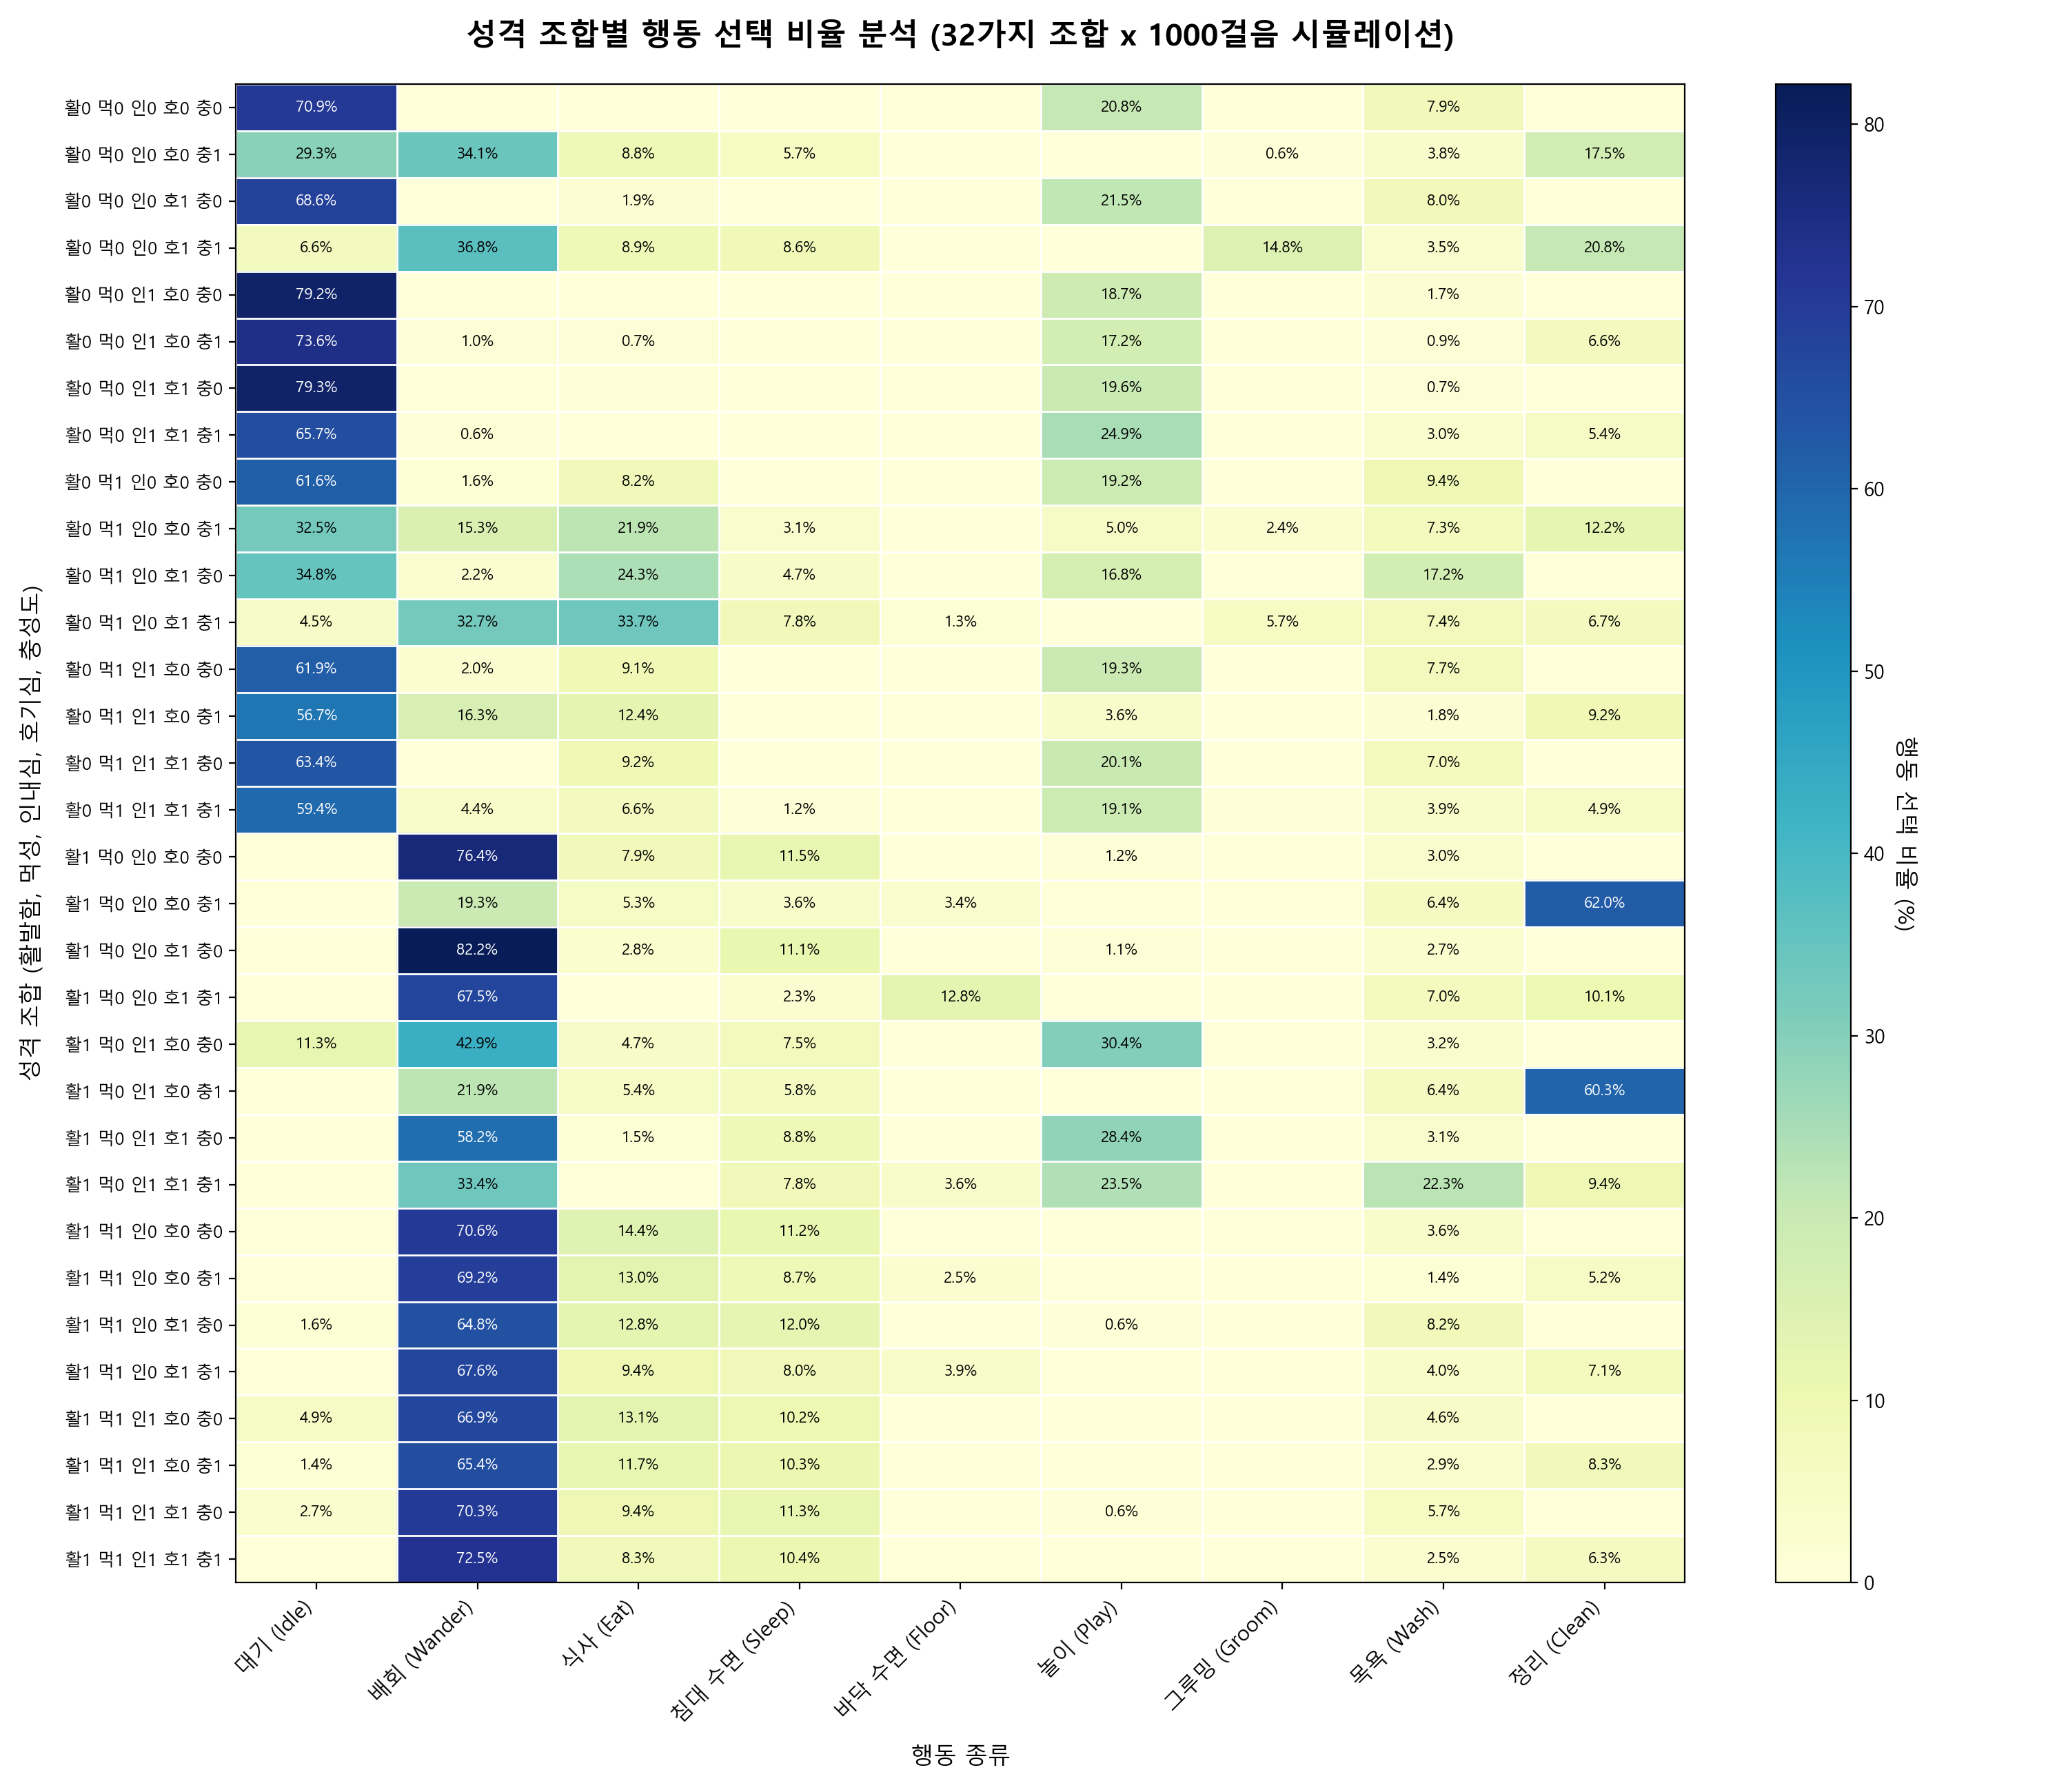

Values plotted in this chart, from the file beside it:
활발함(Active), 먹성(Gluttony), 인내심(Patience), 호기심(Curiosity), 충성도(Loyalty), 대기 (Idle), 배회 (Wander), 식사 (Eat), 침대 수면 (Sleep), 바닥 수면 (Floor), 놀이 (Play), 그루밍 (Groom), 목욕 (Wash), 정리 (Clean)
0.0, 0.0, 0.0, 0.0, 0.0, 70.9, 0.0, 0.2, 0.0, 0.0, 20.8, 0.0, 7.9, 0.2
0.0, 0.0, 0.0, 0.0, 1.0, 29.3, 34.1, 8.8, 5.7, 0.1, 0.1, 0.6, 3.8, 17.5
0.0, 0.0, 0.0, 1.0, 0.0, 68.6, 0.0, 1.9, 0.0, 0.0, 21.5, 0.0, 8.0, 0.0
0.0, 0.0, 0.0, 1.0, 1.0, 6.6, 36.8, 8.9, 8.6, 0.0, 0.0, 14.8, 3.5, 20.8
0.0, 0.0, 1.0, 0.0, 0.0, 79.2, 0.0, 0.2, 0.0, 0.0, 18.7, 0.0, 1.7, 0.2
0.0, 0.0, 1.0, 0.0, 1.0, 73.6, 1.0, 0.7, 0.0, 0.0, 17.2, 0.0, 0.9, 6.6
0.0, 0.0, 1.0, 1.0, 0.0, 79.3, 0.0, 0.4, 0.0, 0.0, 19.6, 0.0, 0.7, 0.0
0.0, 0.0, 1.0, 1.0, 1.0, 65.7, 0.6, 0.0, 0.1, 0.3, 24.9, 0.0, 3.0, 5.4
0.0, 1.0, 0.0, 0.0, 0.0, 61.6, 1.6, 8.2, 0.0, 0.0, 19.2, 0.0, 9.4, 0.0
0.0, 1.0, 0.0, 0.0, 1.0, 32.5, 15.3, 21.9, 3.1, 0.3, 5.0, 2.4, 7.3, 12.2
0.0, 1.0, 0.0, 1.0, 0.0, 34.8, 2.2, 24.3, 4.7, 0.0, 16.8, 0.0, 17.2, 0.0
0.0, 1.0, 0.0, 1.0, 1.0, 4.5, 32.7, 33.7, 7.8, 1.3, 0.2, 5.7, 7.4, 6.7
0.0, 1.0, 1.0, 0.0, 0.0, 61.9, 2.0, 9.1, 0.0, 0.0, 19.3, 0.0, 7.7, 0.0
0.0, 1.0, 1.0, 0.0, 1.0, 56.7, 16.3, 12.4, 0.0, 0.0, 3.6, 0.0, 1.8, 9.2
0.0, 1.0, 1.0, 1.0, 0.0, 63.4, 0.3, 9.2, 0.0, 0.0, 20.1, 0.0, 7, 0.0
0.0, 1.0, 1.0, 1.0, 1.0, 59.4, 4.4, 6.6, 1.2, 0.0, 19.1, 0.5, 3.9, 4.9
1.0, 0.0, 0.0, 0.0, 0.0, 0.0, 76.4, 7.9, 11.5, 0.0, 1.2, 0.0, 3.0, 0.0
1.0, 0.0, 0.0, 0.0, 1.0, 0.0, 19.3, 5.3, 3.6, 3.4, 0.0, 0.0, 6.4, 62.0
1.0, 0.0, 0.0, 1.0, 0.0, 0.0, 82.2, 2.8, 11.1, 0.0, 1.1, 0.0, 2.7, 0.1
1.0, 0.0, 0.0, 1.0, 1.0, 0.0, 67.5, 0.1, 2.3, 12.8, 0.2, 0.0, 7, 10.1
1.0, 0.0, 1.0, 0.0, 0.0, 11.3, 42.9, 4.7, 7.5, 0.0, 30.4, 0.0, 3.2, 0.0
1.0, 0.0, 1.0, 0.0, 1.0, 0.0, 21.9, 5.4, 5.8, 0.2, 0.0, 0.0, 6.4, 60.3
1.0, 0.0, 1.0, 1.0, 0.0, 0.0, 58.2, 1.5, 8.8, 0.0, 28.4, 0.0, 3.1, 0.0
1.0, 0.0, 1.0, 1.0, 1.0, 0.0, 33.4, 0.0, 7.8, 3.6, 23.5, 0.0, 22.3, 9.4
1.0, 1.0, 0.0, 0.0, 0.0, 0.0, 70.6, 14.4, 11.2, 0.0, 0.2, 0.0, 3.6, 0.0
1.0, 1.0, 0.0, 0.0, 1.0, 0.0, 69.2, 13.0, 8.7, 2.5, 0.0, 0.0, 1.4, 5.2
1.0, 1.0, 0.0, 1.0, 0.0, 1.6, 64.8, 12.8, 12.0, 0.0, 0.6, 0.0, 8.2, 0.0
1.0, 1.0, 0.0, 1.0, 1.0, 0.0, 67.6, 9.4, 8.0, 3.9, 0.0, 0.0, 4.0, 7.1
1.0, 1.0, 1.0, 0.0, 0.0, 4.9, 66.9, 13.1, 10.2, 0.0, 0.3, 0.0, 4.6, 0.0
1.0, 1.0, 1.0, 0.0, 1.0, 1.4, 65.4, 11.7, 10.3, 0.0, 0.0, 0.0, 2.9, 8.3
1.0, 1.0, 1.0, 1.0, 0.0, 2.7, 70.3, 9.4, 11.3, 0.0, 0.6, 0.0, 5.7, 0.0
1.0, 1.0, 1.0, 1.0, 1.0, 0.0, 72.5, 8.3, 10.4, 0.0, 0.0, 0.0, 2.5, 6.3
